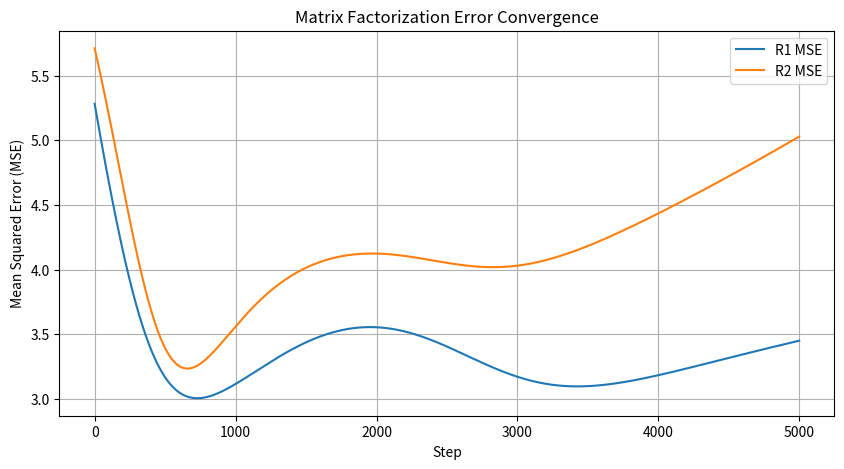

Recreate this plot in Python.
# -*- coding: utf-8 -*-
"""
Created on Tue Nov  8 10:51:56 2022

[redacted]
"""
from itertools import product
import numpy as np
import matplotlib.pyplot as plt

class matrixFactorization:
    def __init__(self, R, K=2, steps=5000, alpha=0.0001, beta=0.001):
        self.R = np.array(R)
        self.m, self.n = self.R.shape
        self.k = K
        self.steps = steps
        self.a = alpha
        self.b = beta
        self.P = np.random.rand(self.m, self.k)
        self.Q = np.random.rand(self.k, self.n)
        self.mse = []
        
    def factorize(self):
        '''Given a test matrix R with dimensions MxN, and the initial decomposed
        prediction matrix P dim. MxK and Q dim. KxN, compares P.Q to R and adjusts 
        using the factors alpha and beta over the given number of steps to converge
        error between the non-zero elements of R and P.Q to zero. Zero elements 
        are replaced with predictions.'''
        

        for _ in range(self.steps):
            # iterate over the rows of R s number of times
            for i, j in product(range(self.m), range(self.n)):   
                # if the current element is non-zero, see similarity to the training matrix
                if self.R[i, j] > 0:
                    # get error between R and P.Q
                    e = self.R[i, j] - self.P[i,:]@self.Q[:,j]
                    # adjust P and Q and predict unrated items
                    for k in range(self.k):
                        self.P[i, k] += self.a*(2*e*self.Q[k, j] - self.b*self.P[i, k])
                        self.Q[k, j] += self.a*(2*e*self.P[i, k] - self.b*self.Q[k, j])
                        
            step_mse = np.mean((self.R - np.dot(self.P, self.Q))**2)
            self.mse.append(step_mse)

def plot_mse(matrix_error):
    
    plt.figure(figsize=(10, 5))
    for i, errors in enumerate(matrix_error):
        plt.plot(errors, label=f'R{i+1} MSE')
    plt.xlabel('Step')
    plt.ylabel('Mean Squared Error (MSE)')
    plt.title('Matrix Factorization Error Convergence')
    plt.legend()
    plt.grid(True)
    plt.show()

if __name__ == "__main__":
    
    mf = matrixFactorization

    R = [[
            [5,3,0,1], 
            [4,0,0,1], 
            [1,1,0,5], 
            [1,0,0,4], 
            [0,1,5,4]
        ],
        [
            [4,3,0,1,2], 
            [5,0,0,1,0], 
            [1,2,1,5,4], 
            [1,0,0,4,0], 
            [0,1,5,4,0],
            [5,5,0,0,1]
        ]
    ]
    
    matrix_error = []
    for R_mat in R:
        factorizer = mf(R=R_mat)
        factorizer.factorize()
        matrix_error.append(factorizer.mse)

    plot_mse(matrix_error)